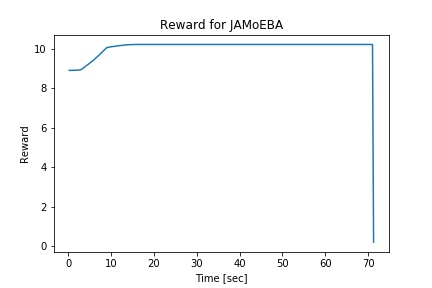

The table this chart was drawn from, first rows:
2.500000000000001110e-01, 8.900336037789035259e+00
5.000000000000003331e-01, 8.895008876544224563e+00
7.500000000000005551e-01, 8.896617315057181230e+00
1.000000000000000666e+00, 8.899219163338248251e+00
1.249999999999995337e+00, 8.902134752410939100e+00
1.499999999999990008e+00, 8.905079084924384603e+00
1.749999999999984679e+00, 8.907934333419026629e+00
1.999999999999979350e+00, 8.910527286724430951e+00
2.249999999999974243e+00, 8.913010481190385192e+00
2.499999999999968914e+00, 8.915683538340999803e+00
2.749999999999963585e+00, 8.918593774265529461e+00
2.999999999999958256e+00, 8.932244413774814262e+00
3.249999999999952927e+00, 8.970869620736674932e+00
3.499999999999947597e+00, 9.008841395769735527e+00
3.749999999999942268e+00, 9.051465904478755320e+00
3.999999999999936939e+00, 9.097091847375040174e+00
4.249999999999931610e+00, 9.134685037404638663e+00
4.499999999999926281e+00, 9.172833936756326523e+00
4.749999999999920952e+00, 9.215143519018020868e+00
4.999999999999915623e+00, 9.256253868161238074e+00
5.249999999999910294e+00, 9.296075248597849949e+00
5.499999999999904965e+00, 9.338627847540996285e+00
5.749999999999899636e+00, 9.386593422281151788e+00
5.999999999999894307e+00, 9.434282158309375887e+00
6.249999999999888978e+00, 9.486975080971648211e+00
6.499999999999883649e+00, 9.532120391553684513e+00
6.749999999999878320e+00, 9.578712954048061334e+00
6.999999999999872990e+00, 9.627505505502298888e+00
7.249999999999867661e+00, 9.681587092964452523e+00
7.499999999999862332e+00, 9.730630396644148306e+00
7.749999999999857003e+00, 9.782488943028729622e+00
7.999999999999851674e+00, 9.840349276698875158e+00
8.249999999999889866e+00, 9.890125209134550843e+00
8.499999999999928946e+00, 9.944330910382648270e+00
8.749999999999968026e+00, 9.997305390068207842e+00
9.000000000000007105e+00, 1.004959387836361806e+01
9.250000000000046185e+00, 1.005634254151026319e+01
9.500000000000085265e+00, 1.006910585280716219e+01
9.750000000000124345e+00, 1.008588237301212054e+01
1.000000000000016342e+01, 1.009453908780224474e+01
1.025000000000020250e+01, 1.009799784687134050e+01
1.050000000000024158e+01, 1.010645422683824002e+01
1.075000000000028066e+01, 1.011496086155040253e+01
1.100000000000031974e+01, 1.012337012357772004e+01
1.125000000000035882e+01, 1.013205018429524351e+01
1.150000000000039790e+01, 1.013997856056520597e+01
1.175000000000043698e+01, 1.014654521567904411e+01
1.200000000000047606e+01, 1.015196232296441359e+01
1.225000000000051514e+01, 1.015681160078359646e+01
1.250000000000055422e+01, 1.016318394112861689e+01
1.275000000000059330e+01, 1.017032110182054971e+01
1.300000000000063238e+01, 1.017525728791982331e+01
1.325000000000067146e+01, 1.018005614814820170e+01
1.350000000000071054e+01, 1.018602164938588572e+01
1.375000000000074962e+01, 1.019157939169152982e+01
1.400000000000078870e+01, 1.019561882958016774e+01
1.425000000000082778e+01, 1.019891565584792481e+01
1.450000000000086686e+01, 1.020197040206357819e+01
1.475000000000090594e+01, 1.020368728943473968e+01
1.500000000000094502e+01, 1.020491049847174203e+01
1.525000000000098410e+01, 1.020635365693949304e+01
... 224 more rows
